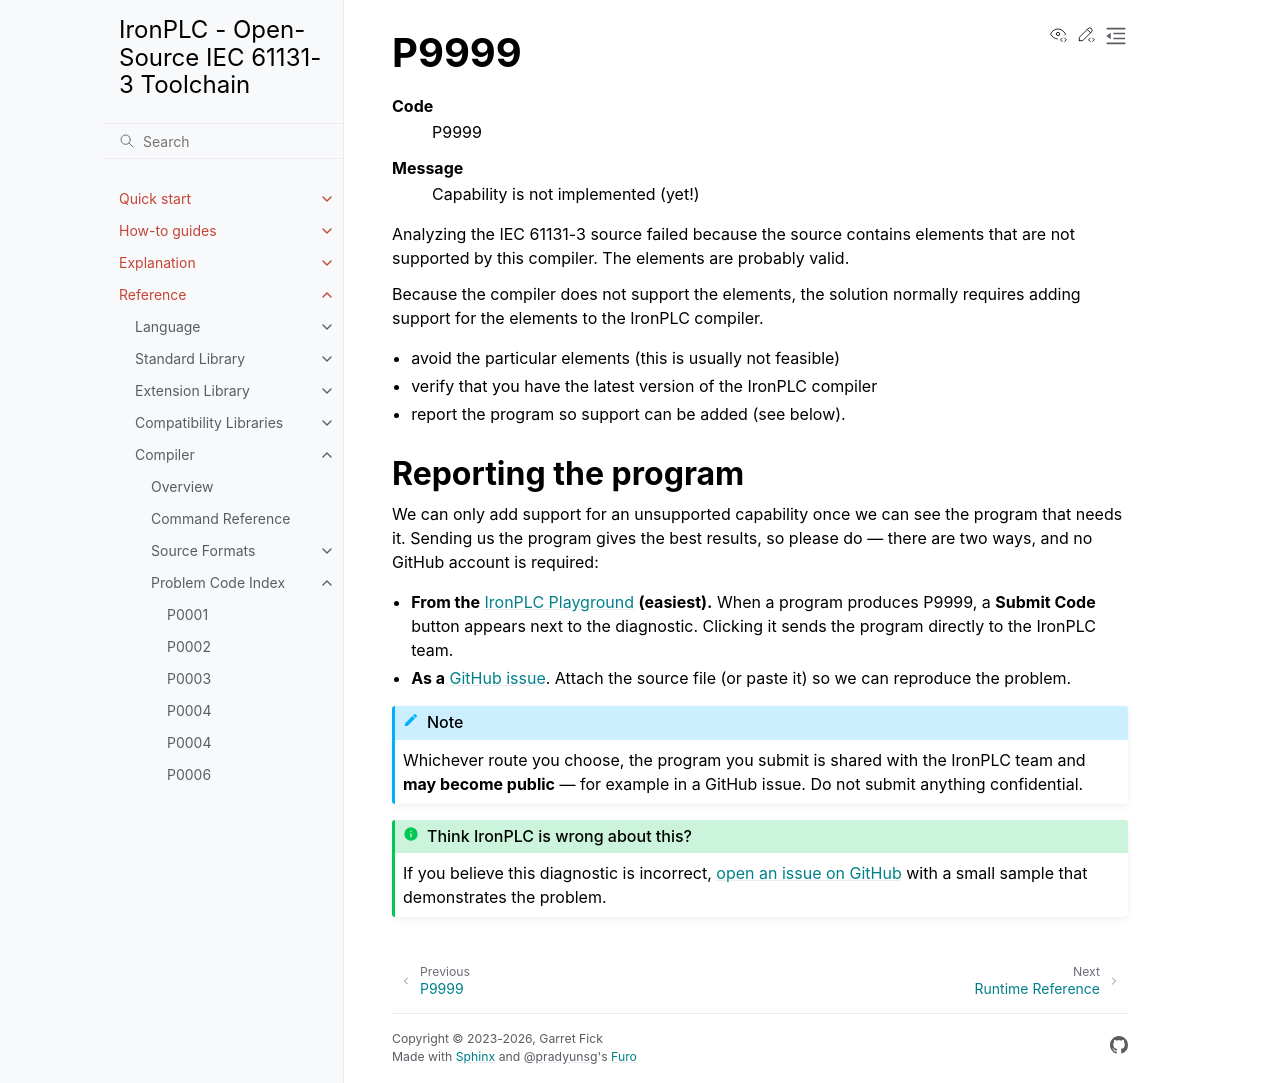

repository: ironplc/ironplc · page: reference/compiler/problems/P9999.html · generator: sphinx

=====
P9999
=====

.. problem-summary:: P9999

Analyzing the IEC 61131-3 source failed because the source contains elements
that are not supported by this compiler. The elements are probably valid.

Because the compiler does not support the elements, the solution normally
requires adding support for the elements to the IronPLC compiler.

* avoid the particular elements (this is usually not feasible)
* verify that you have the latest version of the IronPLC compiler
* report the issue to `IronPLC GitHub issues`_.
  
.. _IronPLC GitHub issues: https://github.com/ironplc/ironplc/issues/new?template=todo_report.md
